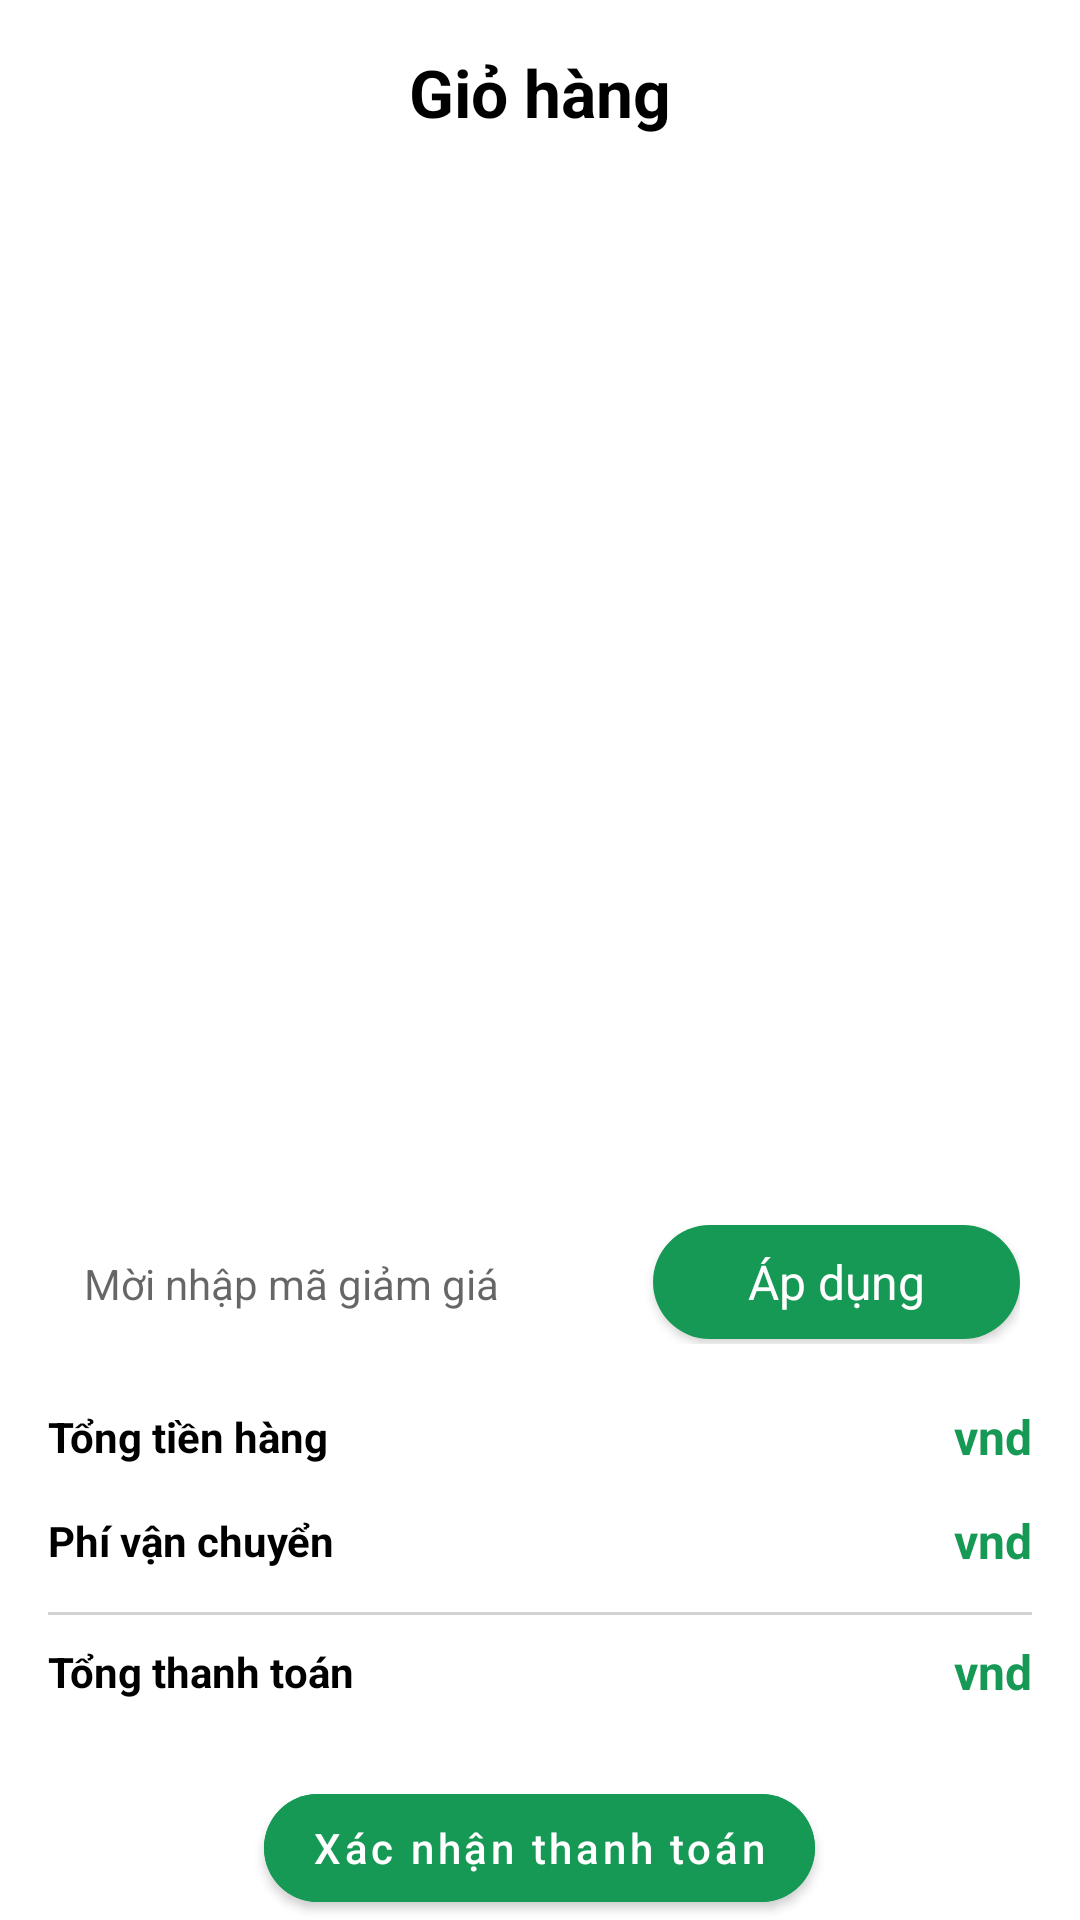

Here is an Android app screen rendered from its layout file. Give the layout XML and the strings, colors and styles it references.
<!-- AndroidManifest.xml: application theme Theme.HandmadeStore -->
<!-- res/layout/fragment_cart.xml -->
<?xml version="1.0" encoding="utf-8"?>
<LinearLayout xmlns:android="http://schemas.android.com/apk/res/android"
    xmlns:tools="http://schemas.android.com/tools"
    android:layout_width="match_parent"
    android:layout_height="match_parent"
    xmlns:app="http://schemas.android.com/apk/res-auto"
    android:orientation="vertical"
    tools:context=".Fragment.CartFragment">

    <TextView
        android:id="@+id/emptyTxt"
        android:layout_width="match_parent"
        android:layout_height="match_parent"
        android:text="Chưa có sản phẩm trong giỏ hàng"
        android:visibility="gone"
        android:gravity="center"/>

    <TextView
        android:layout_width="match_parent"
        android:layout_height="wrap_content"
        android:layout_marginTop="16dp"
        android:text="Giỏ hàng"
        android:textColor="@color/black"
        android:textSize="22sp"
        android:textStyle="bold"
        android:gravity="center"/>

    <androidx.recyclerview.widget.RecyclerView
        android:id="@+id/cartView"
        android:layout_width="match_parent"
        android:layout_height="0dp"
        android:layout_margin="16dp"
        android:layout_weight="1"/>

    <LinearLayout
        android:id="@+id/acceptOrder"
        android:layout_width="match_parent"
        android:layout_height="wrap_content"
        android:orientation="vertical">
        <LinearLayout
            android:layout_width="match_parent"
            android:layout_height="48dp"
            android:layout_marginHorizontal="16dp"
            android:background="@drawable/grey_background2"
            android:orientation="horizontal"
            android:padding="4dp">

            <EditText
                android:id="@+id/editTextText"
                android:layout_width="wrap_content"
                android:layout_height="match_parent"
                android:layout_weight="1"
                android:background="#00ffffff"
                android:ems="10"
                android:hint="Mời nhập mã giảm giá"
                android:inputType="text"
                android:paddingStart="8dp"
                android:textSize="14sp" />

            <androidx.appcompat.widget.AppCompatButton
                android:id="@+id/button"
                style="@android:style/Widget.Button"
                android:layout_width="wrap_content"
                android:layout_height="38dp"
                android:layout_weight="1"
                android:background="@drawable/green_button_bg"
                android:text="Áp dụng"
                android:textColor="@color/white"
                android:textSize="16sp" />
        </LinearLayout>

        <LinearLayout
            android:layout_width="match_parent"
            android:layout_height="wrap_content"
            android:orientation="vertical"
            android:layout_margin="16dp">

            <LinearLayout
                android:layout_width="match_parent"
                android:layout_height="wrap_content"
                android:orientation="horizontal"
                android:layout_marginBottom="5dp"
                android:gravity="center">

                <TextView
                    android:layout_width="0dp"
                    android:layout_height="wrap_content"
                    android:layout_weight="1"
                    android:text="Tổng tiền hàng"
                    android:textColor="@color/black"
                    android:textColorLink="#ff6750a4"
                    android:textStyle="bold" />

                <TextView
                    android:id="@+id/totalPriceOfItem"
                    android:layout_width="wrap_content"
                    android:layout_height="wrap_content"
                    android:text="vnd"
                    android:textColor="@color/green"
                    android:textSize="16sp"
                    android:textStyle="bold" />

            </LinearLayout>

            <LinearLayout
                android:layout_width="match_parent"
                android:layout_height="wrap_content"
                android:orientation="horizontal"
                android:layout_marginTop="8dp"
                android:layout_marginBottom="5dp"
                android:gravity="center">

                <TextView
                    android:layout_width="0dp"
                    android:layout_height="wrap_content"
                    android:layout_weight="1"
                    android:text="Phí vận chuyển"
                    android:textColor="@color/black"
                    android:textColorLink="#ff6750a4"
                    android:textStyle="bold"
                    app:layout_constraintStart_toStartOf="parent"
                    app:layout_constraintTop_toBottomOf="@+id/textView10" />

                <TextView
                    android:id="@+id/delivery"
                    android:layout_width="wrap_content"
                    android:layout_height="wrap_content"
                    android:text="vnd"
                    android:textColor="@color/green"
                    android:textSize="16sp"
                    android:textStyle="bold"
                    app:layout_constraintEnd_toEndOf="parent"
                    app:layout_constraintTop_toBottomOf="@+id/totalFreeTxt" />

            </LinearLayout>

            <View
                android:id="@+id/view3"
                android:layout_width="wrap_content"
                android:layout_height="1dp"
                android:layout_marginTop="8dp"
                android:background="#D2D2D2" />

            <LinearLayout
                android:layout_width="match_parent"
                android:layout_height="wrap_content"
                android:orientation="horizontal"
                android:gravity="center"
                android:layout_marginVertical="8dp">

                <TextView
                    android:layout_width="0dp"
                    android:layout_height="wrap_content"
                    android:layout_weight="1"
                    android:text="Tổng thanh toán"
                    android:textColor="@color/black"
                    android:textColorLink="#ff6750a4"
                    android:textStyle="bold" />

                <TextView
                    android:id="@+id/total"
                    android:layout_width="wrap_content"
                    android:layout_height="wrap_content"
                    android:text="vnd"
                    android:textColor="@color/green"
                    android:textSize="16sp"
                    android:textStyle="bold" />

            </LinearLayout>

        </LinearLayout>

        <com.google.android.material.button.MaterialButton
            android:id="@+id/checkOut"
            android:layout_width="wrap_content"
            android:layout_height="wrap_content"
            android:text="Xác nhận thanh toán"
            android:textAllCaps="false"
            app:icon="@drawable/plus_circle"
            android:layout_gravity="center"
            app:cornerRadius="20dp"
            android:backgroundTint="@color/green"/>
    </LinearLayout>
</LinearLayout>
<!-- resources referenced by this layout -->
<resources>
  <color name="black">#FF000000</color>
  <color name="green">#169955</color>
  <color name="white">#FFFFFFFF</color>
  <!-- drawable green_button_bg (drawable) -->
  <?xml version="1.0" encoding="utf-8"?>
  <selector xmlns:android="http://schemas.android.com/apk/res/android">
  <item>
      <shape android:shape="rectangle">
          <corners android:radius="50dp"/>
              <solid  android:color="@color/green"/>
      </shape>
  </item>
  </selector>
  <style name="Theme.HandmadeStore" parent="Theme.MaterialComponents.DayNight.NoActionBar">
          
          <item name="colorPrimary">@color/purple_500</item>
          <item name="colorPrimaryVariant">@color/purple_700</item>
          <item name="colorOnPrimary">@color/white</item>
          
          <item name="colorSecondary">@color/teal_200</item>
          <item name="colorSecondaryVariant">@color/teal_700</item>
          <item name="colorOnSecondary">@color/black</item>
          
          <item name="android:statusBarColor">?attr/colorPrimaryVariant</item>
          
      </style>
  <color name="purple_500">#FF6200EE</color>
  <color name="purple_700">#FF3700B3</color>
  <color name="teal_200">#FF03DAC5</color>
  <color name="teal_700">#FF018786</color>
</resources>
